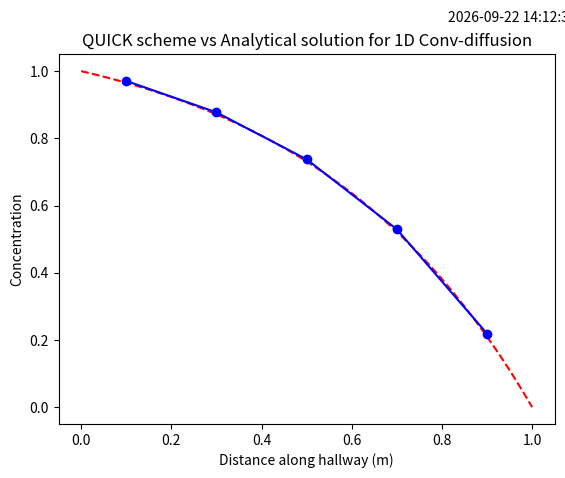

Here is the Python script that generated this plot:

import matplotlib.pyplot as plt
import numpy as np



def generate_matrix_dirichlet(n, dx, convective_flux, diffusive_conductance, boundary_left, boundary_right):
    F = convective_flux
    D = diffusive_conductance

    a_WW = -1 / 8 * F
    a_W = D + 7 / 8 * F
    a_E = D - 3 / 8 * F
    a_P = a_W + a_E + a_WW

    # Constructing the matrix
    matrix_A = np.diag(np.repeat(-a_WW, n - 2), -2) + \
               np.diag(np.repeat(-a_W, n - 1), -1) + \
               np.diag(np.repeat(a_P, n), 0) + \
               np.diag(np.repeat(-a_E, n - 1), 1)

    S_p_left = (8 / 3 * D + 10 / 8 * F)
    S_p_right = (8 / 3 * D - F)

    # Adjust the boundary conditions
    matrix_A[0, 0] = F / 3 + a_E + S_p_left
    matrix_A[0, 1] -= F / 3

    # One CV in from left boundary CV
    matrix_A[1, 0] = -(D + F)
    matrix_A[1, 2] = -(D - 3 / 8 * F)
    matrix_A[1, 1] = -matrix_A[1, 0] - matrix_A[1, 2] - F / 4

    # Right boundary CV
    matrix_A[-1, -2] = -(4 / 3 * D + 7 / 8 * F)
    matrix_A[-1, -1] = a_WW - matrix_A[-1, -2] + S_p_right

    # Vector b (source term)
    vector_b = np.zeros(n)
    vector_b[0] = S_p_left * boundary_left
    vector_b[1] = -F / 4
    vector_b[-1] = S_p_right * boundary_right

    return matrix_A, vector_b


# SYSTEM PARAMETERS
Gamma = 0.1  # kg/m.s
u = 0.2  # m/s
rho = 1.0  # kg/m^3
length = 1  # m

# BOUNDARIES:
phi_0 = 1
phi_L = 0

# GRID GENERATION
num_cells = 5  # [-]
dx = length / (num_cells)  # [m]
x_locations = np.linspace(0.5 * dx, (num_cells - 0.5) * dx, num_cells)

# CONVECTIVE AND DIFFUSIVE TERMS
F = rho * u
D = Gamma / dx

# SYSTEM OF EQUATIONS
solution_matrix, source_matrix = generate_matrix_dirichlet(num_cells, dx, F, D, phi_0, phi_L)
concentration = np.linalg.solve(solution_matrix, source_matrix)


# PLOTTING
def analytic_solution(x):
    return phi_0 + (phi_L - phi_0) * (np.exp(rho * u * x / Gamma) - 1) / (np.exp(rho * u * length / Gamma) - 1)


x = np.linspace(0, length, 100)
solution = analytic_solution(x)
fig, ax = plt.subplots()
ax.plot(x, solution, 'r--', x_locations, concentration, 'b-o')

plt.title('QUICK scheme vs Analytical solution for 1D Conv-diffusion')
plt.xlabel('Distance along hallway (m)')
plt.ylabel('Concentration')
from datetime import datetime
timestamp = datetime.now().strftime("%Y-%m-%d %H:%M:%S")
ax.annotate(timestamp, xy=(0.7, 0.95), xycoords='figure fraction', annotation_clip=False)



plt.show()

